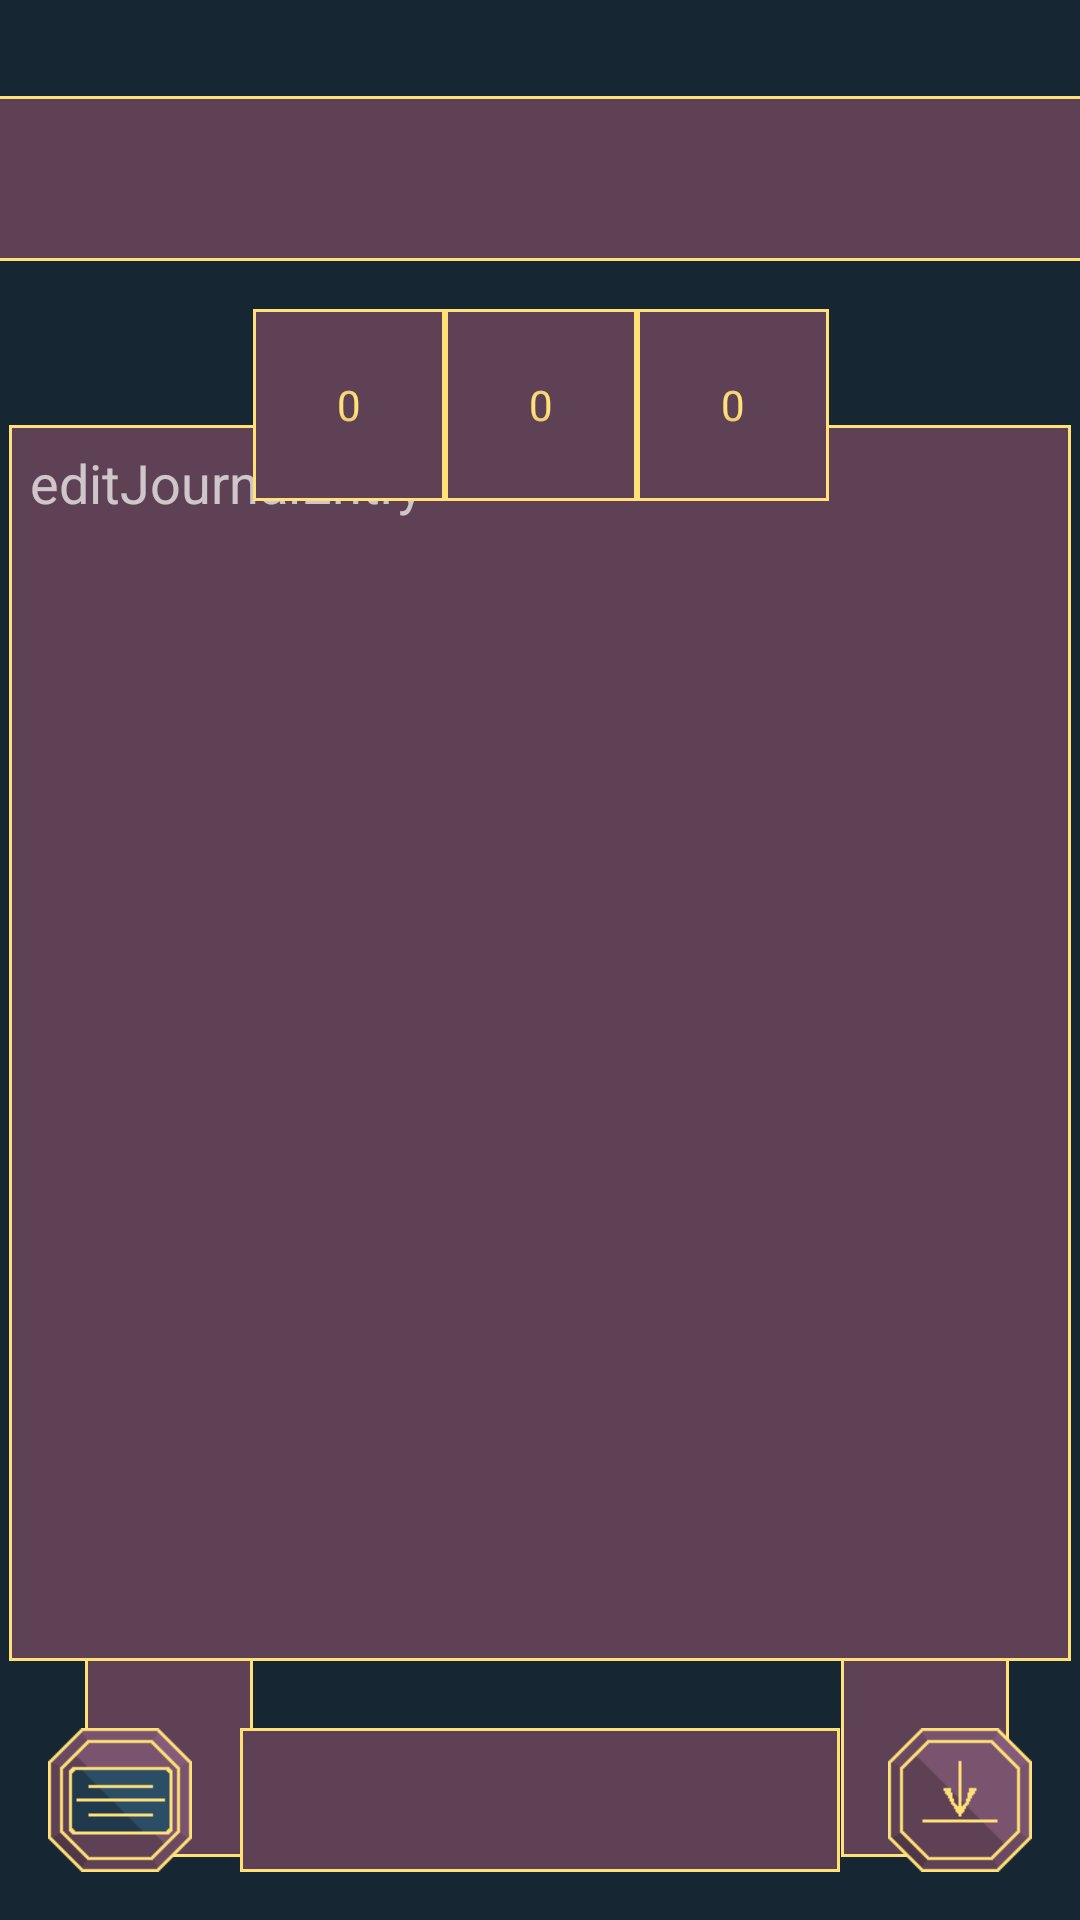

Produce the Android XML layout that renders to this screen, including the resource entries it uses.
<!-- AndroidManifest.xml: application theme Theme.AppCompat.NoActionBar -->
<!-- res/layout/spread_simple_yes_no_spread.xml -->
<?xml version="1.0" encoding="utf-8"?>
<androidx.constraintlayout.widget.ConstraintLayout
    xmlns:android="http://schemas.android.com/apk/res/android"
    xmlns:app="http://schemas.android.com/apk/res-auto"
    xmlns:tools="http://schemas.android.com/tools"
    android:scaleType="centerCrop"
    android:background="#162633"
    android:layout_width="match_parent"
    android:layout_height="match_parent">

    <ImageView
        android:id="@+id/card5"
        android:layout_width="56dp"
        android:layout_height="96dp"
        android:layout_marginStart="32dp"
        android:layout_marginLeft="32dp"
        android:layout_marginBottom="16dp"
        android:adjustViewBounds="true"
        android:background="@drawable/image_icon_border"
        android:cropToPadding="true"
        android:scaleType="fitCenter"
        app:layout_constraintBottom_toTopOf="@+id/card1"
        app:layout_constraintStart_toEndOf="@+id/card6"
        app:srcCompat="@drawable/back" />

    <ImageView
        android:id="@+id/card1"
        android:layout_width="56dp"
        android:layout_height="96dp"
        android:layout_marginStart="32dp"
        android:layout_marginLeft="32dp"
        android:layout_marginTop="140dp"
        android:adjustViewBounds="true"
        android:background="@drawable/image_icon_border"
        android:cropToPadding="true"
        android:scaleType="fitCenter"
        app:layout_constraintStart_toStartOf="@+id/editDateY"
        app:layout_constraintTop_toBottomOf="@+id/editDateM"
        app:srcCompat="@drawable/back" />

    <ImageView
        android:id="@+id/card2"
        android:layout_width="56dp"
        android:layout_height="0dp"
        android:layout_marginEnd="32dp"
        android:layout_marginRight="32dp"
        android:layout_marginBottom="16dp"
        android:adjustViewBounds="true"
        android:background="@drawable/image_icon_border"
        android:cropToPadding="true"
        android:scaleType="fitCenter"
        app:layout_constraintBottom_toTopOf="@+id/card1"
        app:layout_constraintEnd_toStartOf="@+id/card1"
        app:srcCompat="@drawable/back" />

    <ImageView
        android:id="@+id/card3"
        android:layout_width="56dp"
        android:layout_height="96dp"
        android:layout_marginTop="16dp"
        android:layout_marginEnd="32dp"
        android:layout_marginRight="32dp"
        android:adjustViewBounds="true"
        android:background="@drawable/image_icon_border"
        android:cropToPadding="true"
        android:scaleType="fitCenter"
        app:layout_constraintEnd_toStartOf="@+id/card1"
        app:layout_constraintTop_toBottomOf="@+id/card6"
        app:srcCompat="@drawable/back" />

    <ImageView
        android:id="@+id/card4"
        android:layout_width="56dp"
        android:layout_height="96dp"
        android:layout_marginStart="32dp"
        android:layout_marginLeft="32dp"
        android:layout_marginTop="16dp"
        android:adjustViewBounds="true"
        android:background="@drawable/image_icon_border"
        android:cropToPadding="true"
        android:scaleType="fitCenter"
        app:layout_constraintStart_toEndOf="@+id/card6"
        app:layout_constraintTop_toBottomOf="@+id/card6"
        app:srcCompat="@drawable/back" />

    <ImageView
        android:id="@+id/card6"
        android:layout_width="56dp"
        android:layout_height="96dp"
        android:layout_marginTop="8dp"
        android:layout_marginEnd="28dp"
        android:layout_marginRight="28dp"
        android:adjustViewBounds="true"
        android:background="@drawable/image_icon_border"
        android:cropToPadding="true"
        android:scaleType="fitCenter"
        app:layout_constraintEnd_toEndOf="@+id/editDateD"
        app:layout_constraintTop_toBottomOf="@+id/card1"
        app:srcCompat="@drawable/back" />

    <EditText
        android:id="@+id/editQuestion"
        android:scrollHorizontally="true"
        android:singleLine="true"
        android:layout_width="375dp"
        android:layout_height="55dp"
        android:ems="10"
        android:hint="question"
        android:inputType="textPersonName"
        android:textColor="#FFE178"
        android:background="@drawable/image_icon_border"
        android:adjustViewBounds="true"
        android:cropToPadding="true"
        android:gravity="center_vertical"
        android:scaleType="fitCenter"
        android:textAlignment="center"
        app:layout_constraintEnd_toEndOf="@+id/displayQuestion"
        app:layout_constraintHorizontal_bias="0.0"
        app:layout_constraintStart_toStartOf="@+id/displayQuestion"
        app:layout_constraintTop_toTopOf="@+id/displayQuestion"
        tools:ignore="RtlCompat" />

    <TextView
        android:id="@+id/displayDate"
        android:layout_width="wrap_content"
        android:layout_height="wrap_content"
        android:layout_marginTop="16dp"
        android:adjustViewBounds="true"
        android:background="@drawable/image_icon_border"
        android:cropToPadding="true"
        android:ems="10"
        android:gravity="center_horizontal"
        android:hint="YYYY/MM/DD"
        android:scaleType="centerCrop"
        android:textAlignment="center"
        android:textColor="#FFE178"
        app:layout_constraintEnd_toEndOf="@+id/editQuestion"
        app:layout_constraintHorizontal_bias="0.494"
        app:layout_constraintStart_toStartOf="@+id/editQuestion"
        app:layout_constraintTop_toBottomOf="@+id/editQuestion" />

    <TextView
        android:id="@+id/displayQuestion"
        android:layout_width="375dp"
        android:layout_height="55dp"
        android:layout_marginTop="32dp"
        android:ems="10"
        android:gravity="center_vertical"
        android:textAlignment="center"
        android:textColor="#FFE178"
        android:background="@drawable/image_icon_border"
        android:adjustViewBounds="true"
        android:cropToPadding="true"
        android:textStyle="bold"
        app:autoSizeTextType="uniform"
        app:layout_constraintEnd_toEndOf="parent"
        app:layout_constraintStart_toStartOf="parent"
        app:layout_constraintTop_toTopOf="parent"
        tools:ignore="RtlCompat" />

    <TextView
        android:id="@+id/spreadName"
        android:layout_width="200dp"
        android:layout_height="48dp"
        android:textColor="#FFE178"
        android:textStyle="bold"
        android:background="@drawable/image_icon_border"
        android:adjustViewBounds="true"
        android:cropToPadding="false"
        android:gravity="center_vertical"
        android:scaleType="fitCenter"
        android:textAlignment="center"
        app:layout_constraintBottom_toBottomOf="@+id/journal"
        app:layout_constraintEnd_toStartOf="@+id/save"
        app:layout_constraintStart_toEndOf="@+id/journal"
        app:layout_constraintTop_toTopOf="@+id/journal"
        app:layout_constraintVertical_bias="0.50"
        tools:ignore="RtlCompat" />

    <ImageView
        android:id="@+id/save"
        android:layout_width="48dp"
        android:layout_height="48dp"
        android:layout_marginEnd="16dp"
        android:layout_marginRight="16dp"
        android:layout_marginBottom="16dp"
        android:textColor="#FFE178"
        app:layout_constraintBottom_toBottomOf="parent"
        app:layout_constraintEnd_toEndOf="parent"
        app:srcCompat="@drawable/save" />

    <ImageView
        android:id="@+id/journal"
        android:layout_width="48dp"
        android:layout_height="48dp"
        android:layout_marginStart="16dp"
        android:layout_marginLeft="16dp"
        android:layout_marginBottom="16dp"
        app:layout_constraintBottom_toBottomOf="parent"
        app:layout_constraintStart_toStartOf="parent"
        app:srcCompat="@drawable/journal" />

    <EditText
        android:id="@+id/editJournalEntry"
        android:layout_width="354dp"
        android:layout_height="412dp"
        android:adjustViewBounds="true"
        android:background="@drawable/image_icon_border"
        android:cropToPadding="true"
        android:ems="10"
        android:gravity="start|top"
        android:hint="editJournalEntry"
        android:inputType="textPersonName"
        android:scaleType="fitCenter"
        android:textColor="#FFE178"
        app:layout_constraintBottom_toTopOf="@+id/spreadName"
        app:layout_constraintEnd_toEndOf="parent"
        app:layout_constraintHorizontal_bias="0.491"
        app:layout_constraintStart_toStartOf="parent"
        app:layout_constraintTop_toBottomOf="@+id/displayDate"
        app:layout_constraintVertical_bias="0.198" />

    <NumberPicker
        android:theme="@style/AppTheme.Picker"
        android:id="@+id/editDateY"
        android:layout_width="64dp"
        android:layout_height="64dp"
        android:background="@drawable/image_icon_border"
        android:ems="10"
        android:textColor="#FFE178"
        app:layout_constraintEnd_toStartOf="@+id/editDateM"
        app:layout_constraintTop_toTopOf="@+id/editDateM" />

    <NumberPicker
        android:theme="@style/AppTheme.Picker"
        android:id="@+id/editDateM"
        android:layout_width="64dp"
        android:layout_height="64dp"
        android:layout_marginTop="16dp"
        android:background="@drawable/image_icon_border"
        android:ems="10"
        android:textColor="#FFE178"
        app:layout_constraintEnd_toEndOf="@+id/editQuestion"
        app:layout_constraintStart_toStartOf="@+id/editQuestion"
        app:layout_constraintTop_toBottomOf="@+id/editQuestion" />

    <NumberPicker
        android:theme="@style/AppTheme.Picker"
        android:id="@+id/editDateD"
        android:layout_width="64dp"
        android:layout_height="64dp"
        android:background="@drawable/image_icon_border"
        android:ems="10"
        android:textColor="#FFE178"
        app:layout_constraintStart_toEndOf="@+id/editDateM"
        app:layout_constraintTop_toTopOf="@+id/editDateM" />

</androidx.constraintlayout.widget.ConstraintLayout>
<!-- resources referenced by this layout -->
<resources>
  <!-- drawable image_icon_border (drawable-v24) -->
  <?xml version="1.0" encoding="utf-8"?>
  <layer-list xmlns:android="http://schemas.android.com/apk/res/android">
      <item>
          <shape>
              <stroke
                  android:width="1dp"
                  android:color="#FFE178" />
              <padding
                  android:bottom="1dp"
                  android:left="1dp"
                  android:right="1dp"
                  android:top="1dp" />
          </shape>
      </item>
      <item>
          <shape>
              <stroke
                  android:width="4dp"
                  android:color="#5E4155" />
              <padding
                  android:bottom="3dp"
                  android:left="3dp"
                  android:right="3dp"
                  android:top="3dp" />
              
          </shape>
      </item>
      <item>
          <shape>
              <solid
                  android:color="#5E4155"
                  />
              <padding
                  android:bottom="3dp"
                  android:left="3dp"
                  android:right="3dp"
                  android:top="3dp" />
              
          </shape>
      </item>
  </layer-list>
  <!-- drawable journal: png bitmap (drawable-v24, 739 bytes) -->
  <!-- drawable save: png bitmap (drawable-v24, 789 bytes) -->
  <style name="AppTheme.Picker" parent="Theme.AppCompat.Light.NoActionBar">
          <item name="android:background">
              @drawable/number_picker_icon_border
          </item>
          <item name="android:textColorPrimary">
              #FFE178
          </item>
          <item name="colorControlNormal">
              #00000000
          </item>
      </style>
  <!-- drawable number_picker_icon_border (drawable-v24) -->
  <?xml version="1.0" encoding="utf-8"?>
  <layer-list xmlns:android="http://schemas.android.com/apk/res/android">
      <item>
          <shape>
              <stroke
                  android:width="1dp"
                  android:color="#FFE178" />
              <padding
                  android:bottom="1dp"
                  android:left="1dp"
                  android:right="1dp"
                  android:top="1dp" />
          </shape>
      </item>
      <item>
          <shape>
              <stroke
                  android:width="4dp"
                  android:color="#5E4155" />
              
          </shape>
      </item>
      <item>
          <shape>
              <solid
                  android:color="#5E4155"
                  />
              
          </shape>
      </item>
  </layer-list>
</resources>
